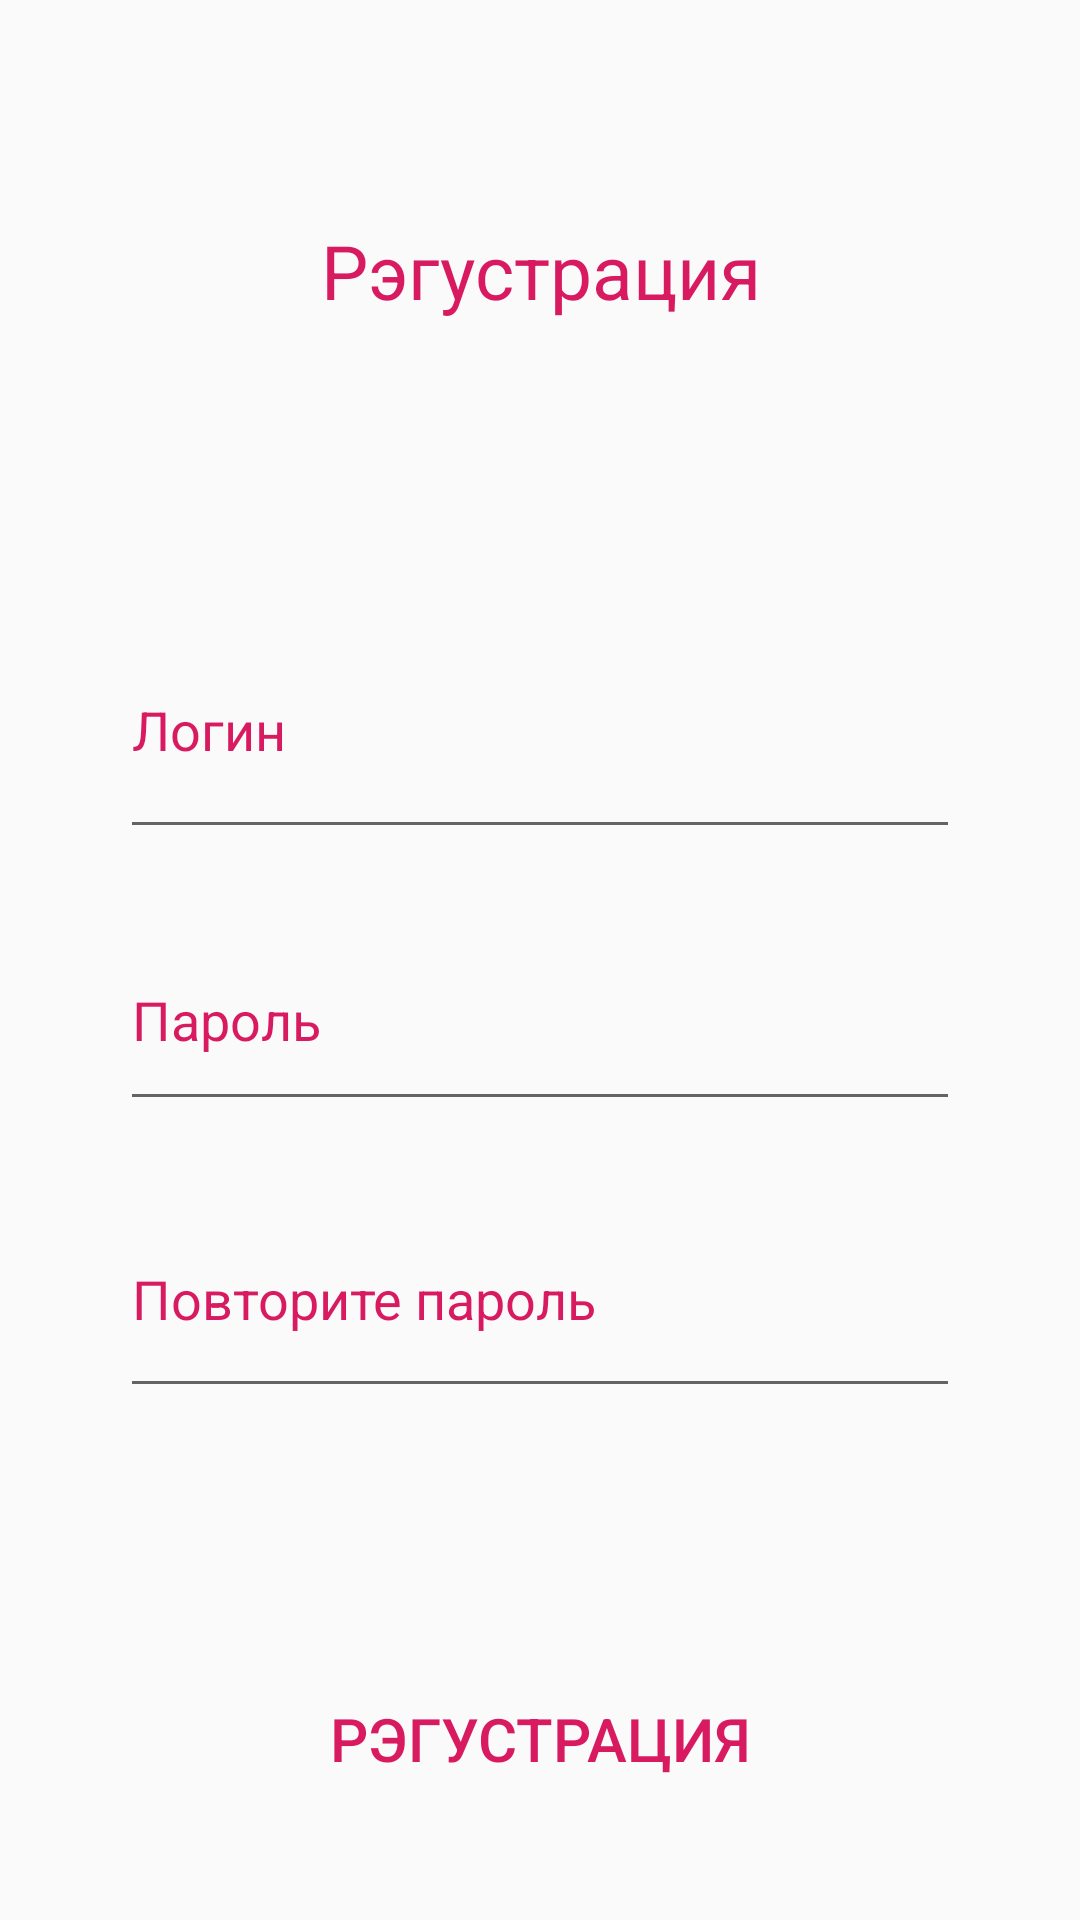

This screen was rendered from an Android layout file. Write that file and the resources it references.
<!-- AndroidManifest.xml: application theme AppTheme -->
<!-- res/layout/activity_main2.xml -->
<?xml version="1.0" encoding="utf-8"?>
<androidx.constraintlayout.widget.ConstraintLayout xmlns:android="http://schemas.android.com/apk/res/android"
    xmlns:app="http://schemas.android.com/apk/res-auto"
    xmlns:tools="http://schemas.android.com/tools"
    android:layout_width="match_parent"
    android:layout_height="match_parent"
    tools:context=".Main2Activity">

    <LinearLayout
        android:layout_width="match_parent"
        android:layout_height="match_parent"
        android:orientation="vertical">

        <TextView
            android:id="@+id/textView2"
            android:layout_width="match_parent"
            android:layout_height="wrap_content"
            android:layout_weight="1"
            android:text="Рэгустрация"

            android:gravity="center"
            android:textColor="@color/colorAccent"
            android:textSize="25sp" />

        <EditText
            android:id="@+id/logReg"
            android:layout_width="match_parent"
            android:layout_height="9dp"
            android:layout_marginLeft="40sp"
            android:layout_marginTop="20sp"
            android:ellipsize="start"
            android:layout_marginRight="40sp"
            android:layout_weight="0.5"
            android:ems="10"
            android:hint="Логин"
            android:inputType="textEmailAddress"
            android:textColor="@color/colorAccent"
            android:textColorHint="@color/colorAccent" />

        <EditText
            android:id="@+id/pass1"
            android:layout_width="match_parent"
            android:layout_height="wrap_content"
            android:layout_marginLeft="40sp"
            android:layout_marginTop="20sp"
            android:layout_marginRight="40sp"
            android:layout_weight="0.2"
            android:ems="10"
            android:hint="Пароль"
            android:inputType="textPassword"
            android:textColor="@color/colorAccent"
            android:textColorHint="@color/colorAccent" />

        <EditText
            android:id="@+id/pass2"
            android:layout_width="match_parent"
            android:layout_height="2dp"
            android:layout_marginLeft="40sp"
            android:layout_marginTop="20sp"
            android:layout_marginRight="40sp"
            android:layout_weight="0.5"
            android:ems="10"
            android:hint="Повторите пароль"
            android:inputType="textPassword"
            android:textColor="@color/colorAccent"
            android:textColorHint="@color/colorAccent" />

        <Button
            android:id="@+id/regBtn"
            style="@style/Widget.AppCompat.Button.ButtonBar.AlertDialog"
            android:layout_width="match_parent"
            android:layout_height="wrap_content"
            android:layout_marginLeft="40sp"
            android:layout_marginTop="20sp"
            android:layout_marginRight="40sp"
            android:layout_weight="0.5"
            android:paddingTop="40sp"
            android:onClick="onRegClick"
            android:text="Рэгустрация"
            android:textColor="@color/colorAccent"
            android:textSize="20sp" />
    </LinearLayout>

</androidx.constraintlayout.widget.ConstraintLayout>
<!-- resources referenced by this layout -->
<resources>
  <color name="colorAccent">#D81B60</color>
  <style name="AppTheme" parent="Theme.AppCompat.Light.DarkActionBar">
          
          <item name="colorPrimary">@color/colorPrimary</item>
          <item name="colorPrimaryDark">@color/colorPrimaryDark</item>
          <item name="colorAccent">@color/colorAccent</item>
          <item name="android:actionBarStyle">@style/MyActionBar</item>
      </style>
  <color name="colorPrimary">#008577</color>
  <color name="colorPrimaryDark">#353E4F</color>
  <style name="MyActionBar" parent="@android:style/Widget.Holo.Light.ActionBar">
          <item name="android:background">@color/actionbar_background</item>
          <item name="android:titleTextStyle">@style/MyTextAppearance</item>
      </style>
  <color name="actionbar_background">#FD0505</color>
  <style name="MyTextAppearance" parent="@android:style/TextAppearance">
          <item name="android:textColor">@color/actionbar_text_color</item>
      </style>
  <color name="actionbar_text_color">#ffffff</color>
</resources>
